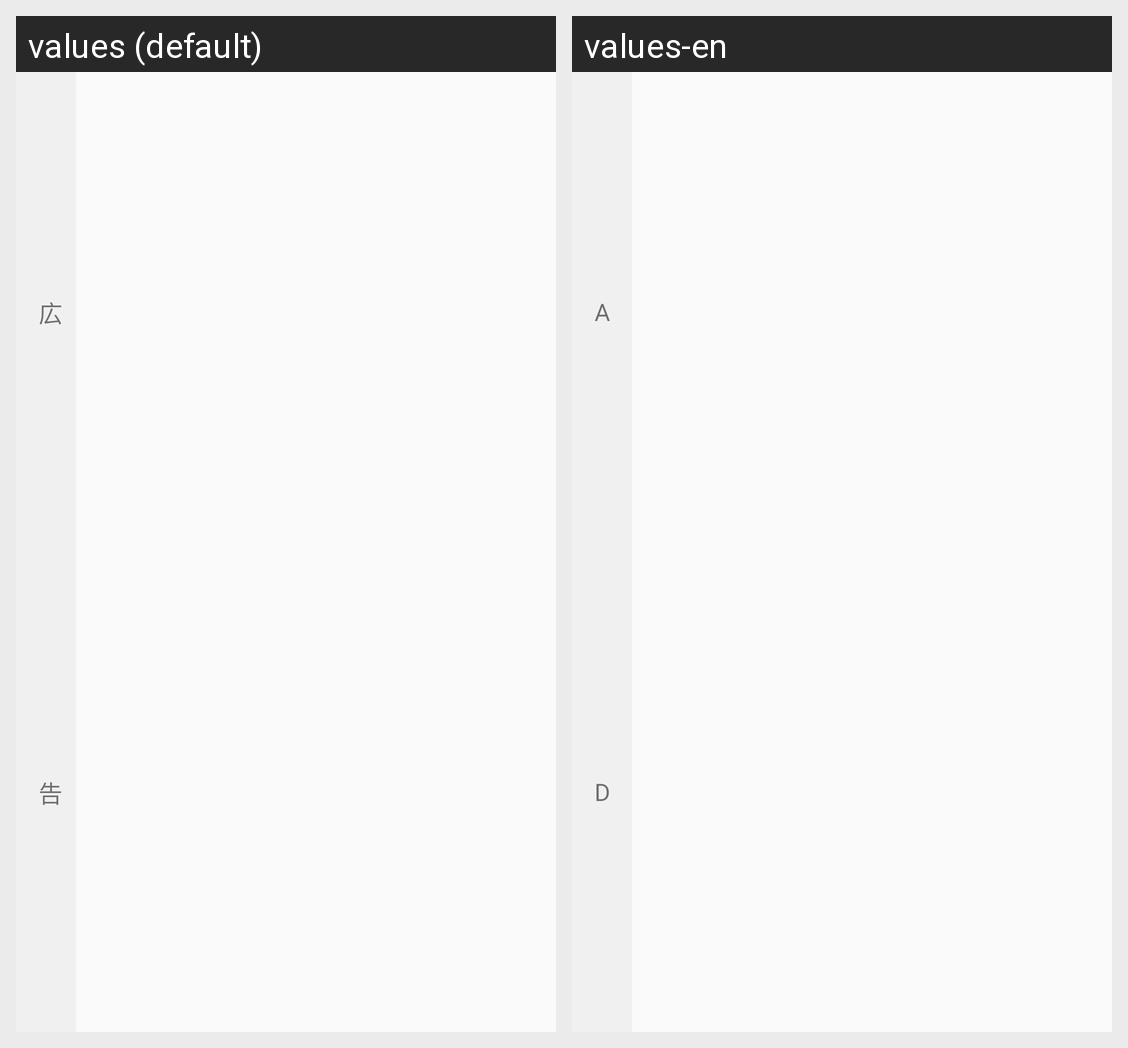

The Android screen above is rendered under two locales of the same app. Produce the string resources it draws, with the default and per-locale values.
Android screen res/layout/ad_banner.xml rendered under 2 locales, left to right: values (default), values-en. Device: Nexus 5 (rendered at 1080×1920; each locale shown at half size, 540×960, under a caption strip naming it); theme AppTheme.
Strings drawn on this screen, with the default value and each locale's value (text and hints the layout hard-codes, and strings that could not be matched under every locale, appear in the picture but are not listed):

title_advertisement_1
  values: 広
  values-en: A

title_advertisement_2
  values: 告
  values-en: D
